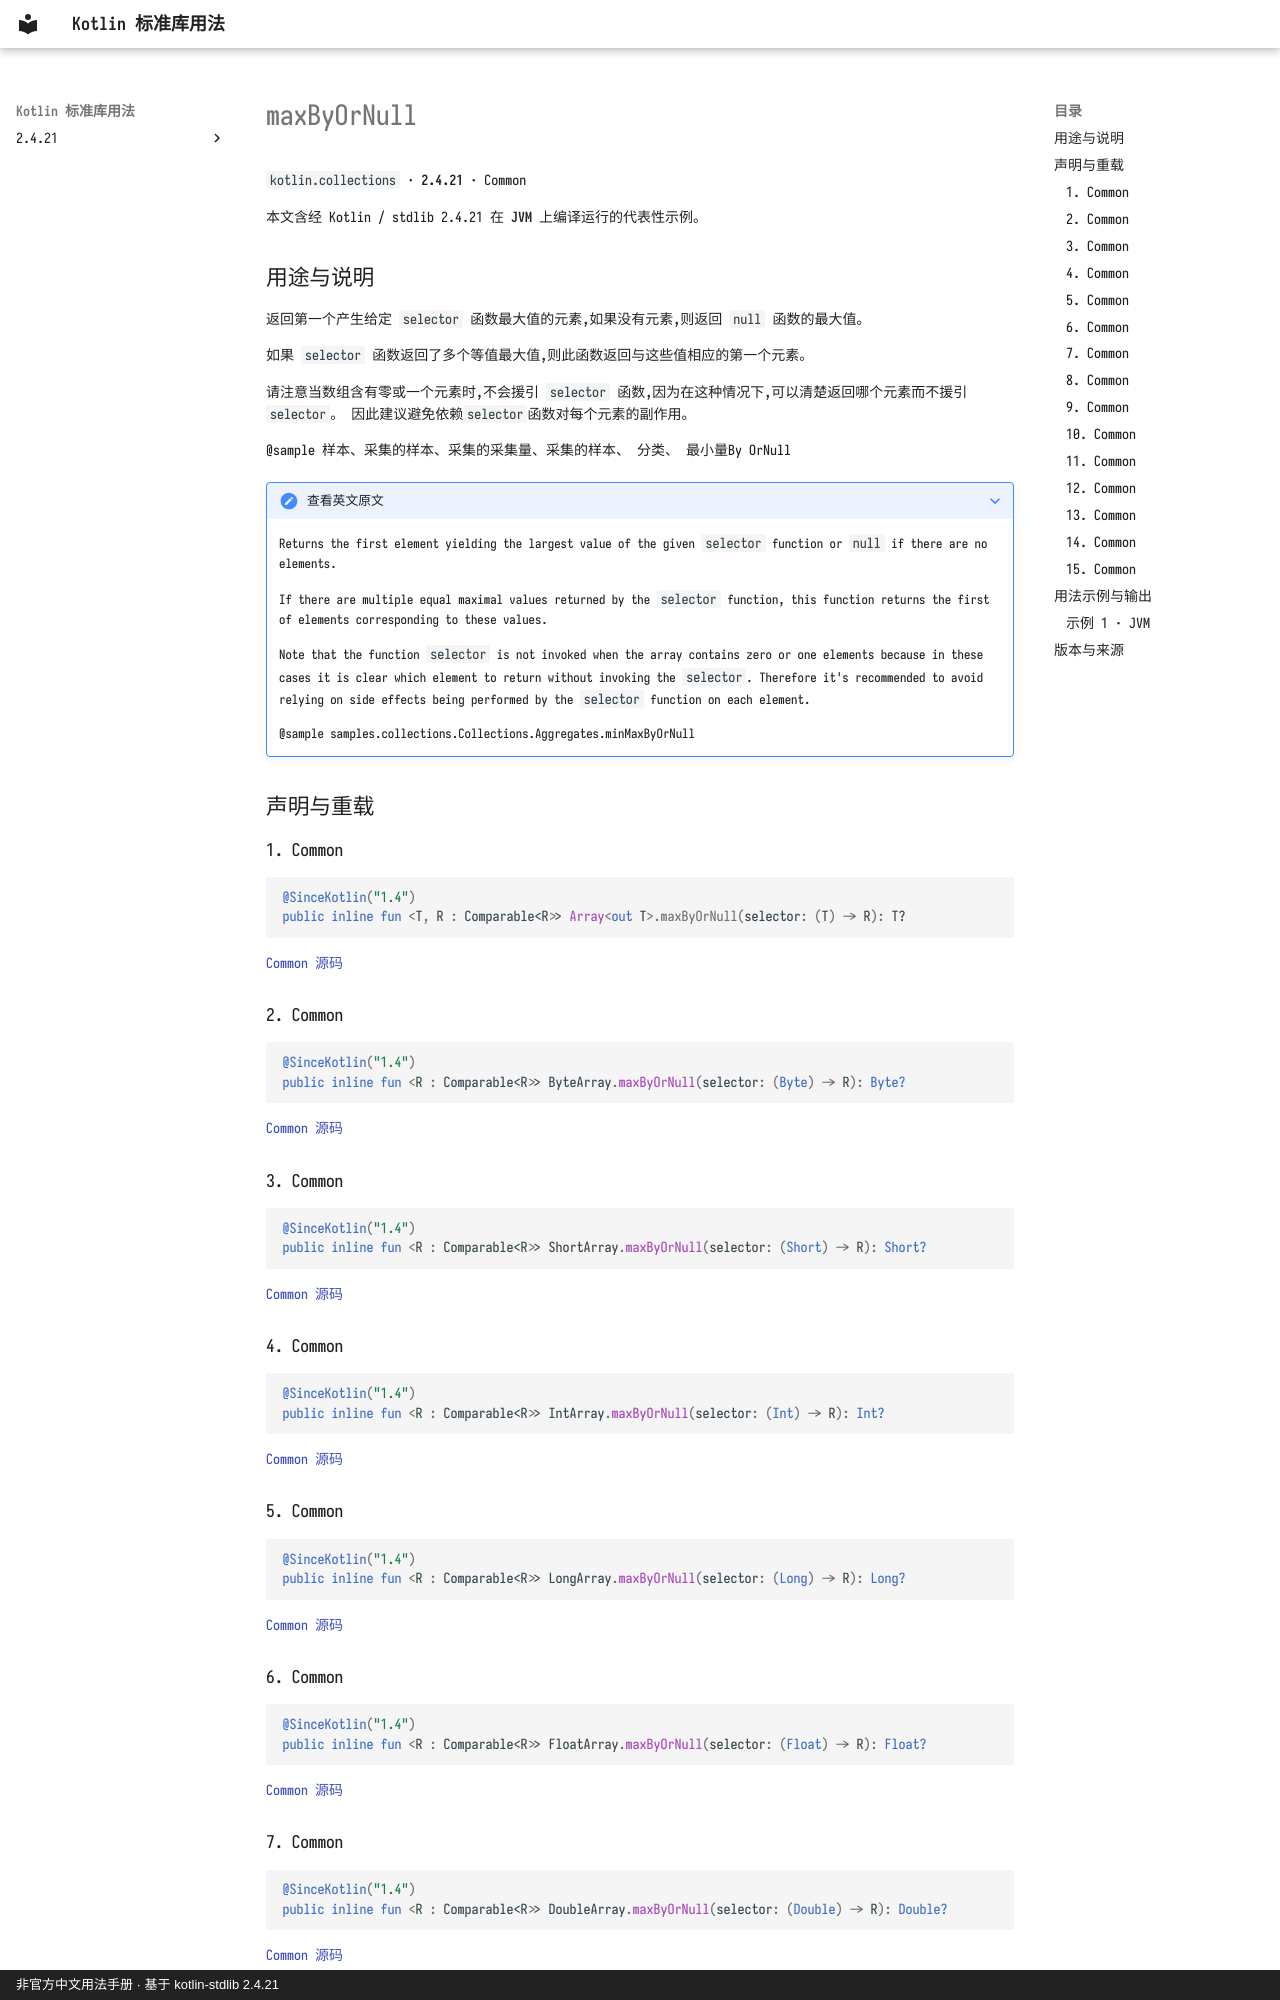

repository: oooooooko/kotlin-stdlib-docs · page: zh/api/kotlin.collections/maxbyornull--52b8b51f/index.html · generator: mkdocs · copyright: 非官方中文用法手册 · 基于 kotlin-stdlib 2.4.21

# maxByOrNull

`kotlin.collections` · **2.4.21** · Common

本文含经 Kotlin / stdlib 2.4.21 在 **JVM** 上编译运行的代表性示例。

## 用途与说明

返回第一个产生给定 `selector` 函数最大值的元素,如果没有元素,则返回 `null` 函数的最大值。

如果 `selector` 函数返回了多个等值最大值,则此函数返回与这些值相应的第一个元素。

请注意当数组含有零或一个元素时,不会援引 `selector` 函数,因为在这种情况下,可以清楚返回哪个元素而不援引`selector`。 因此建议避免依赖`selector`函数对每个元素的副作用。

@sample 样本、采集的样本、采集的采集量、采集的样本、 分类、 最小量By OrNull

??? note "查看英文原文"

    Returns the first element yielding the largest value of the given `selector` function or `null` if there are no elements.
    
    If there are multiple equal maximal values returned by the `selector` function,
    this function returns the first of elements corresponding to these values.
    
    Note that the function `selector` is not invoked when the array contains zero or one elements
    because in these cases it is clear which element to return without invoking the `selector`.
    Therefore it's recommended to avoid relying on side effects being performed by the `selector` function on each element.
    
    @sample samples.collections.Collections.Aggregates.minMaxByOrNull

## 声明与重载

### 1. Common

```kotlin
@SinceKotlin("1.4")
public inline fun <T, R : Comparable<R>> Array<out T>.maxByOrNull(selector: (T) -> R): T?
```

[Common 源码](https://github.com/JetBrains/kotlin/blob/v2.4.21/libraries/stdlib/common/src/generated/_Arrays.kt#L16809)

### 2. Common

```kotlin
@SinceKotlin("1.4")
public inline fun <R : Comparable<R>> ByteArray.maxByOrNull(selector: (Byte) -> R): Byte?
```

[Common 源码](https://github.com/JetBrains/kotlin/blob/v2.4.21/libraries/stdlib/common/src/generated/_Arrays.kt#L16839)

### 3. Common

```kotlin
@SinceKotlin("1.4")
public inline fun <R : Comparable<R>> ShortArray.maxByOrNull(selector: (Short) -> R): Short?
```

[Common 源码](https://github.com/JetBrains/kotlin/blob/v2.4.21/libraries/stdlib/common/src/generated/_Arrays.kt#L16869)

### 4. Common

```kotlin
@SinceKotlin("1.4")
public inline fun <R : Comparable<R>> IntArray.maxByOrNull(selector: (Int) -> R): Int?
```

[Common 源码](https://github.com/JetBrains/kotlin/blob/v2.4.21/libraries/stdlib/common/src/generated/_Arrays.kt#L16899)

### 5. Common

```kotlin
@SinceKotlin("1.4")
public inline fun <R : Comparable<R>> LongArray.maxByOrNull(selector: (Long) -> R): Long?
```

[Common 源码](https://github.com/JetBrains/kotlin/blob/v2.4.21/libraries/stdlib/common/src/generated/_Arrays.kt#L16929)

### 6. Common

```kotlin
@SinceKotlin("1.4")
public inline fun <R : Comparable<R>> FloatArray.maxByOrNull(selector: (Float) -> R): Float?
```

[Common 源码](https://github.com/JetBrains/kotlin/blob/v2.4.21/libraries/stdlib/common/src/generated/_Arrays.kt#L16959)

### 7. Common

```kotlin
@SinceKotlin("1.4")
public inline fun <R : Comparable<R>> DoubleArray.maxByOrNull(selector: (Double) -> R): Double?
```

[Common 源码](https://github.com/JetBrains/kotlin/blob/v2.4.21/libraries/stdlib/common/src/generated/_Arrays.kt#L16989)
